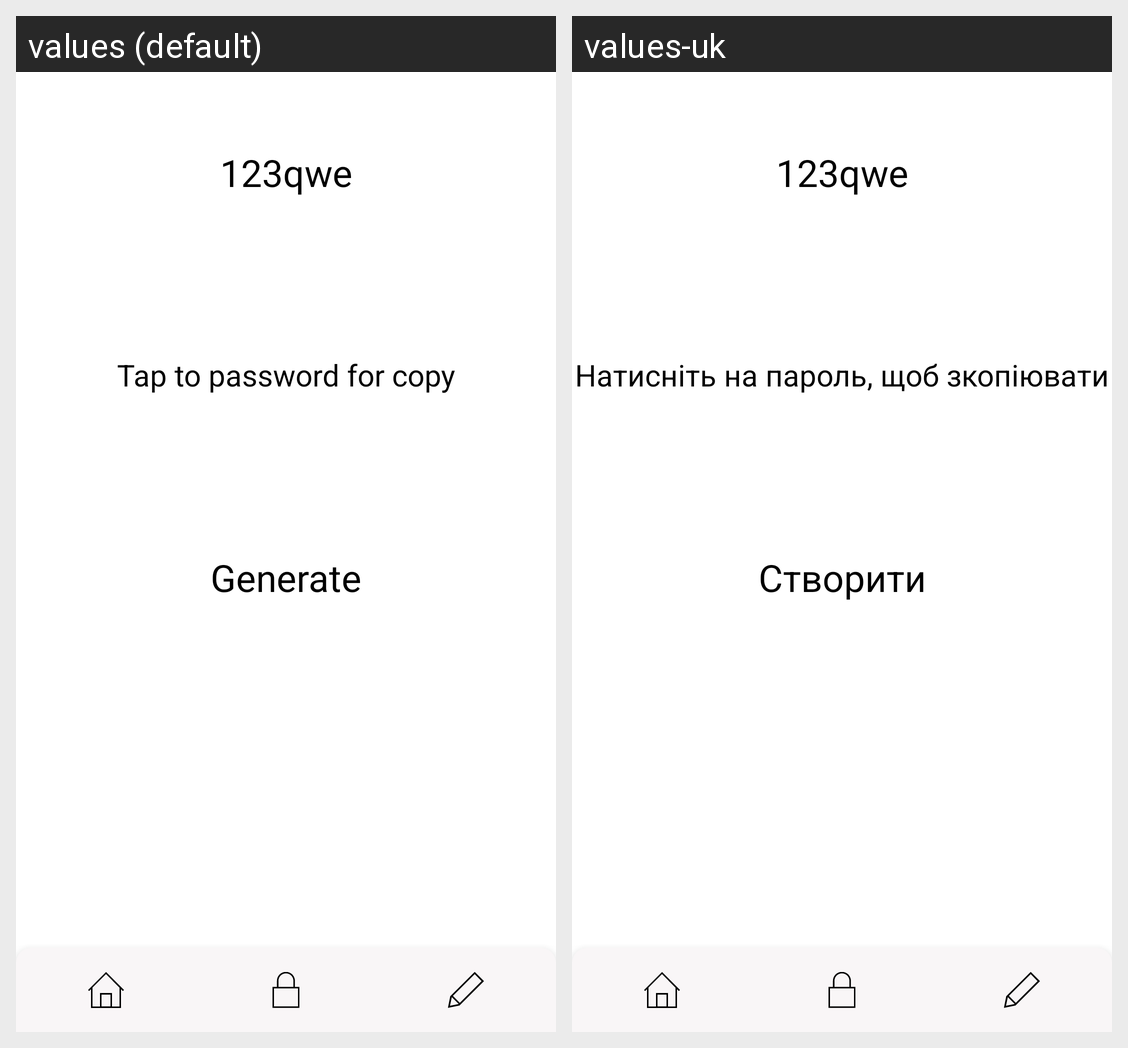

Translations of the strings shown on this Android screen, per locale in the grid:
Android screen res/layout/activity_generate.xml rendered under 2 locales, left to right: values (default), values-uk. Device: Nexus 5 (rendered at 1080×1920; each locale shown at half size, 540×960, under a caption strip naming it); theme Theme.PassWarden.
Strings drawn on this screen, with the default value and each locale's value (text and hints the layout hard-codes, and strings that could not be matched under every locale, appear in the picture but are not listed):

generate
  values: Generate
  values-uk: Створити

tap
  values: Tap to password for copy
  values-uk: Натисніть на пароль, щоб зкопіювати

example_password
  values: 123qwe
  values-uk: 123qwe
